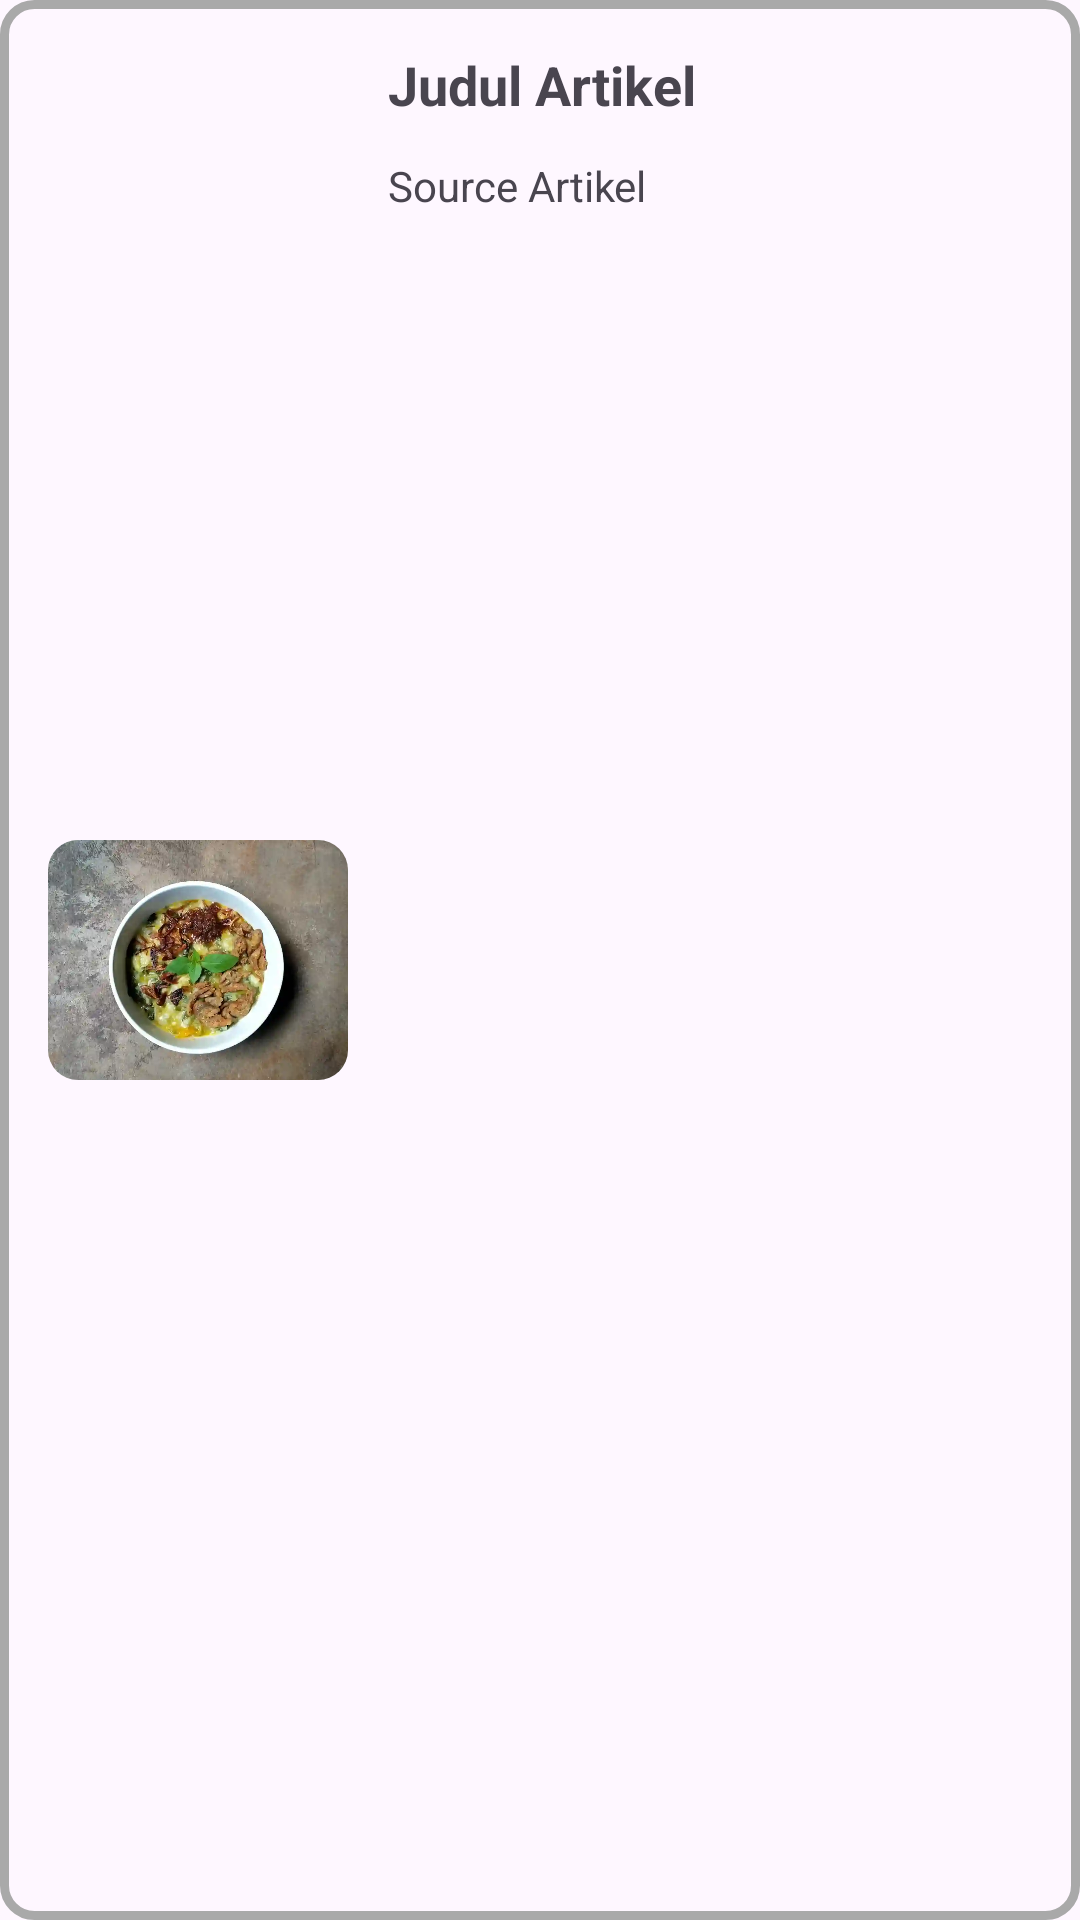

The Android layout XML behind this screen, and the referenced resources:
<!-- AndroidManifest.xml: application theme Theme.ParentZFinal -->
<!-- res/layout/layoutartikel.xml -->
<?xml version="1.0" encoding="utf-8"?>
<androidx.constraintlayout.widget.ConstraintLayout
    xmlns:android="http://schemas.android.com/apk/res/android"
    xmlns:app="http://schemas.android.com/apk/res-auto"
    xmlns:tools="http://schemas.android.com/tools"
    android:layout_width="match_parent"
    android:layout_height="100dp"
    android:background="@drawable/bgartikel"
    android:layout_margin="5dp">

    <ImageView
        android:id="@+id/imgArtikel"
        android:layout_width="100dp"
        android:layout_height="80dp"
        android:layout_marginStart="16dp"
        android:clipToOutline="true"
        android:background="@drawable/bgartikel"
        android:scaleType="centerCrop"
        app:layout_constraintBottom_toBottomOf="parent"
        app:layout_constraintStart_toStartOf="parent"
        app:layout_constraintTop_toTopOf="parent"
        app:srcCompat="@drawable/imgbuburmanado" />

    <TextView
        android:id="@+id/tvJudulArtikel"
        android:layout_width="200dp"
        android:layout_height="wrap_content"
        android:layout_marginTop="16dp"
        android:text="Judul Artikel"
        android:textSize="18sp"
        android:textStyle="bold"
        app:layout_constraintEnd_toEndOf="parent"
        app:layout_constraintHorizontal_bias="0.305"
        app:layout_constraintStart_toEndOf="@+id/imgArtikel"
        app:layout_constraintTop_toTopOf="parent" />

    <TextView
        android:id="@+id/tvLinkArtikel"
        android:layout_width="200dp"
        android:layout_height="wrap_content"
        android:layout_marginTop="12dp"
        android:ellipsize="end"
        android:maxLines="1"
        android:text="Source Artikel"
        app:layout_constraintEnd_toEndOf="parent"
        app:layout_constraintHorizontal_bias="0.305"
        app:layout_constraintStart_toEndOf="@+id/imgArtikel"
        app:layout_constraintTop_toBottomOf="@+id/tvJudulArtikel" />
</androidx.constraintlayout.widget.ConstraintLayout>
<!-- resources referenced by this layout -->
<resources>
  <!-- drawable bgartikel (drawable) -->
  <?xml version="1.0" encoding="utf-8"?>
  <shape xmlns:android="http://schemas.android.com/apk/res/android">
      <stroke android:color="#A9A9A9" android:width="3dp"/>
      <corners android:radius="10dp" />
  </shape>
  <!-- drawable imgbuburmanado: webp bitmap (drawable, 26426 bytes) -->
  <style name="Theme.ParentZFinal" parent="Base.Theme.ParentZFinal" />
  <style name="Base.Theme.ParentZFinal" parent="Theme.Material3.DayNight.NoActionBar">
          
          
      </style>
</resources>
